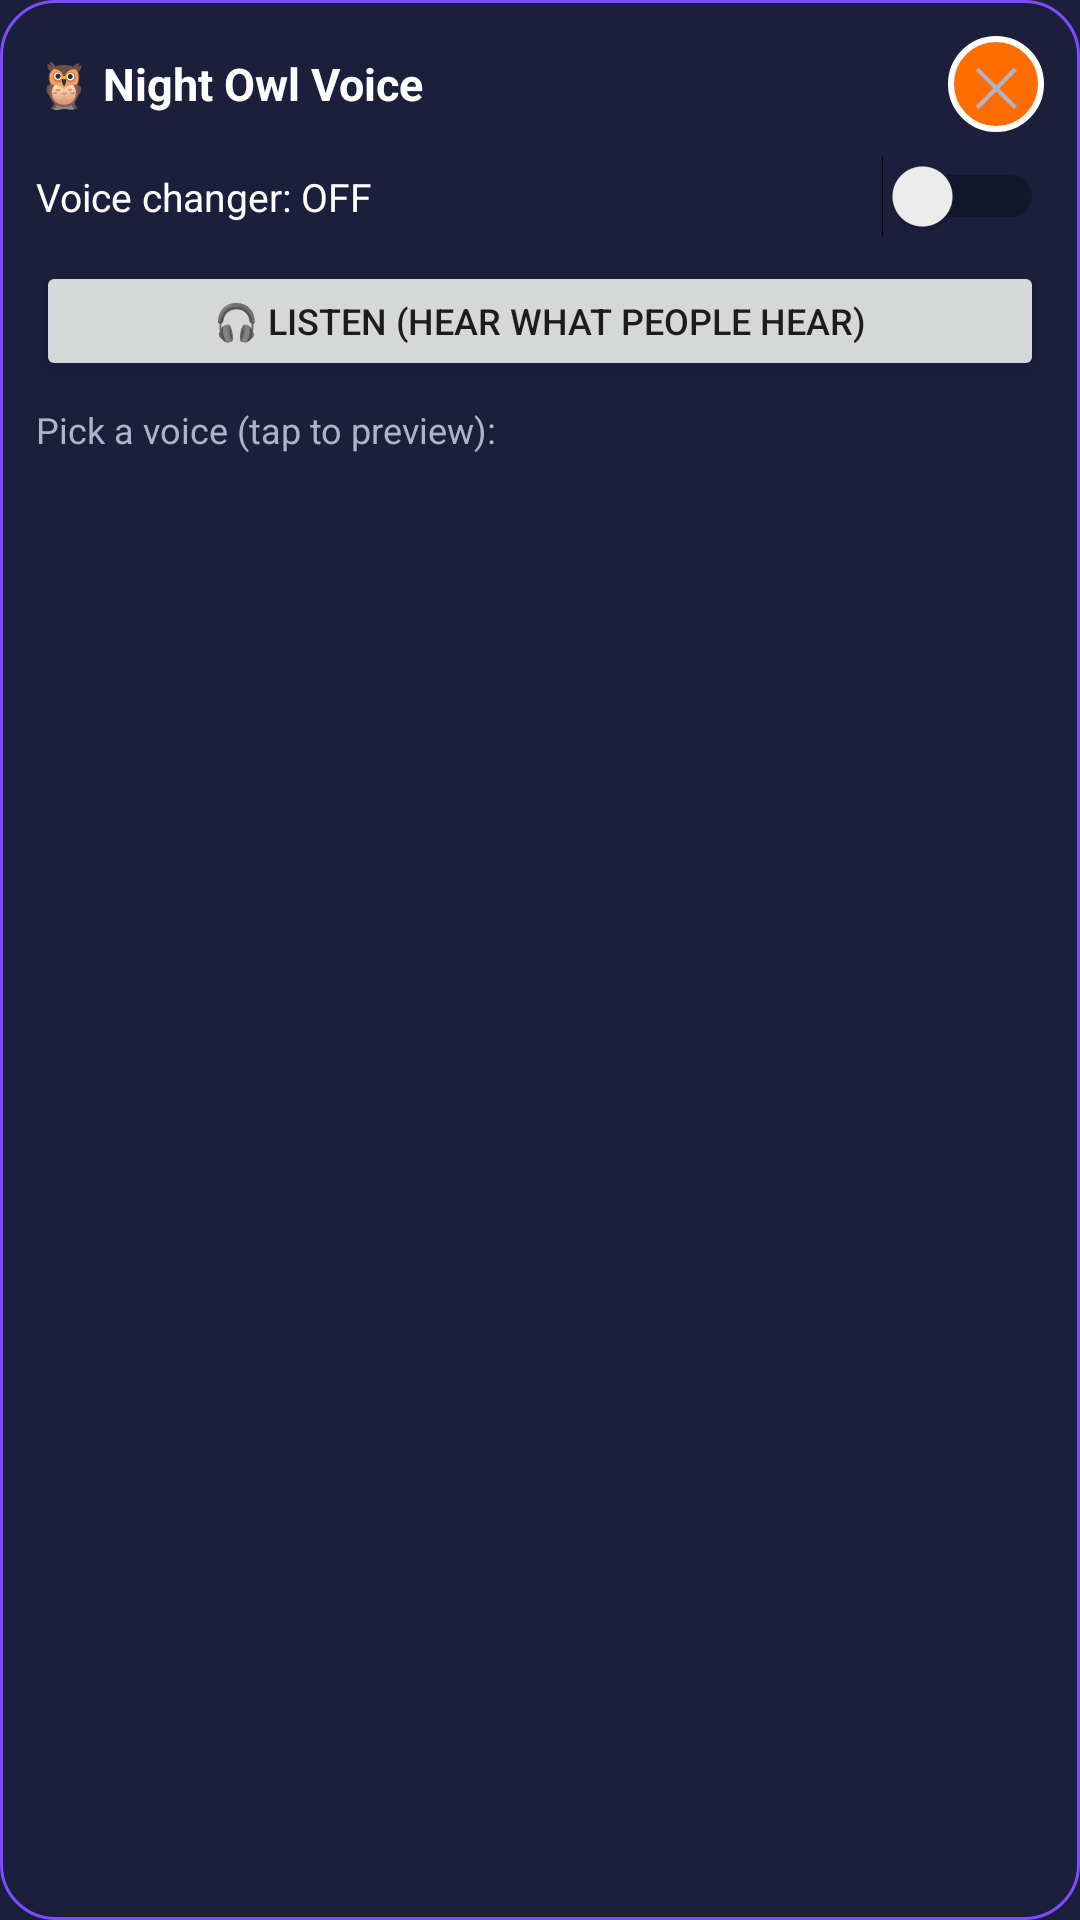

The Android layout XML behind this screen, and the referenced resources:
<!-- AndroidManifest.xml: application theme Theme.NightOwl -->
<!-- res/layout/overlay_panel.xml -->
<?xml version="1.0" encoding="utf-8"?>
<LinearLayout xmlns:android="http://schemas.android.com/apk/res/android"
    android:layout_width="280dp"
    android:layout_height="wrap_content"
    android:orientation="vertical"
    android:background="@drawable/panel_bg"
    android:padding="12dp">

    <LinearLayout
        android:layout_width="match_parent"
        android:layout_height="wrap_content"
        android:orientation="horizontal"
        android:gravity="center_vertical"
        android:layout_marginBottom="8dp">

        <TextView
            android:layout_width="0dp"
            android:layout_height="wrap_content"
            android:layout_weight="1"
            android:text="🦉 Night Owl Voice"
            android:textColor="@color/owl_text"
            android:textStyle="bold"
            android:textSize="15sp" />

        <TextView
            android:id="@+id/closeButton"
            android:layout_width="32dp"
            android:layout_height="32dp"
            android:gravity="center"
            android:text="✕"
            android:textColor="@color/owl_text_dim"
            android:textSize="18sp"
            android:background="@drawable/bubble_bg" />
    </LinearLayout>

    <LinearLayout
        android:layout_width="match_parent"
        android:layout_height="wrap_content"
        android:orientation="horizontal"
        android:gravity="center_vertical"
        android:layout_marginBottom="8dp">

        <TextView
            android:id="@+id/onOffLabel"
            android:layout_width="0dp"
            android:layout_height="wrap_content"
            android:layout_weight="1"
            android:text="Voice changer: OFF"
            android:textColor="@color/owl_text"
            android:textSize="13sp" />

        <Switch
            android:id="@+id/onOffSwitch"
            android:layout_width="wrap_content"
            android:layout_height="wrap_content" />
    </LinearLayout>

    <Button
        android:id="@+id/listenButton"
        android:layout_width="match_parent"
        android:layout_height="40dp"
        android:text="🎧 Listen (hear what people hear)"
        android:textSize="12sp"
        android:layout_marginBottom="8dp" />

    <TextView
        android:layout_width="wrap_content"
        android:layout_height="wrap_content"
        android:text="Pick a voice (tap to preview):"
        android:textColor="@color/owl_text_dim"
        android:textSize="12sp"
        android:layout_marginBottom="4dp" />

    <androidx.recyclerview.widget.RecyclerView
        android:id="@+id/voiceList"
        android:layout_width="match_parent"
        android:layout_height="260dp" />

</LinearLayout>
<!-- resources referenced by this layout -->
<resources>
  <color name="owl_text">#FFFFFF</color>
  <color name="owl_text_dim">#B0B3C6</color>
  <!-- drawable bubble_bg (drawable) -->
  <?xml version="1.0" encoding="utf-8"?>
  <shape xmlns:android="http://schemas.android.com/apk/res/android"
      android:shape="oval">
      <solid android:color="@color/owl_bubble" />
      <stroke android:width="2dp" android:color="#FFFFFF" />
  </shape>
  <!-- drawable panel_bg (drawable) -->
  <?xml version="1.0" encoding="utf-8"?>
  <shape xmlns:android="http://schemas.android.com/apk/res/android"
      android:shape="rectangle">
      <solid android:color="@color/owl_bg" />
      <corners android:radius="18dp" />
      <stroke android:width="1dp" android:color="@color/owl_accent" />
  </shape>
  <style name="Theme.NightOwl" parent="Theme.MaterialComponents.DayNight.NoActionBar">
          <item name="colorPrimary">@color/owl_accent</item>
          <item name="android:windowBackground">@color/owl_bg</item>
      </style>
  <color name="owl_bubble">#FF6D00</color>
  <color name="owl_bg">#1B1F3B</color>
  <color name="owl_accent">#7C4DFF</color>
</resources>
